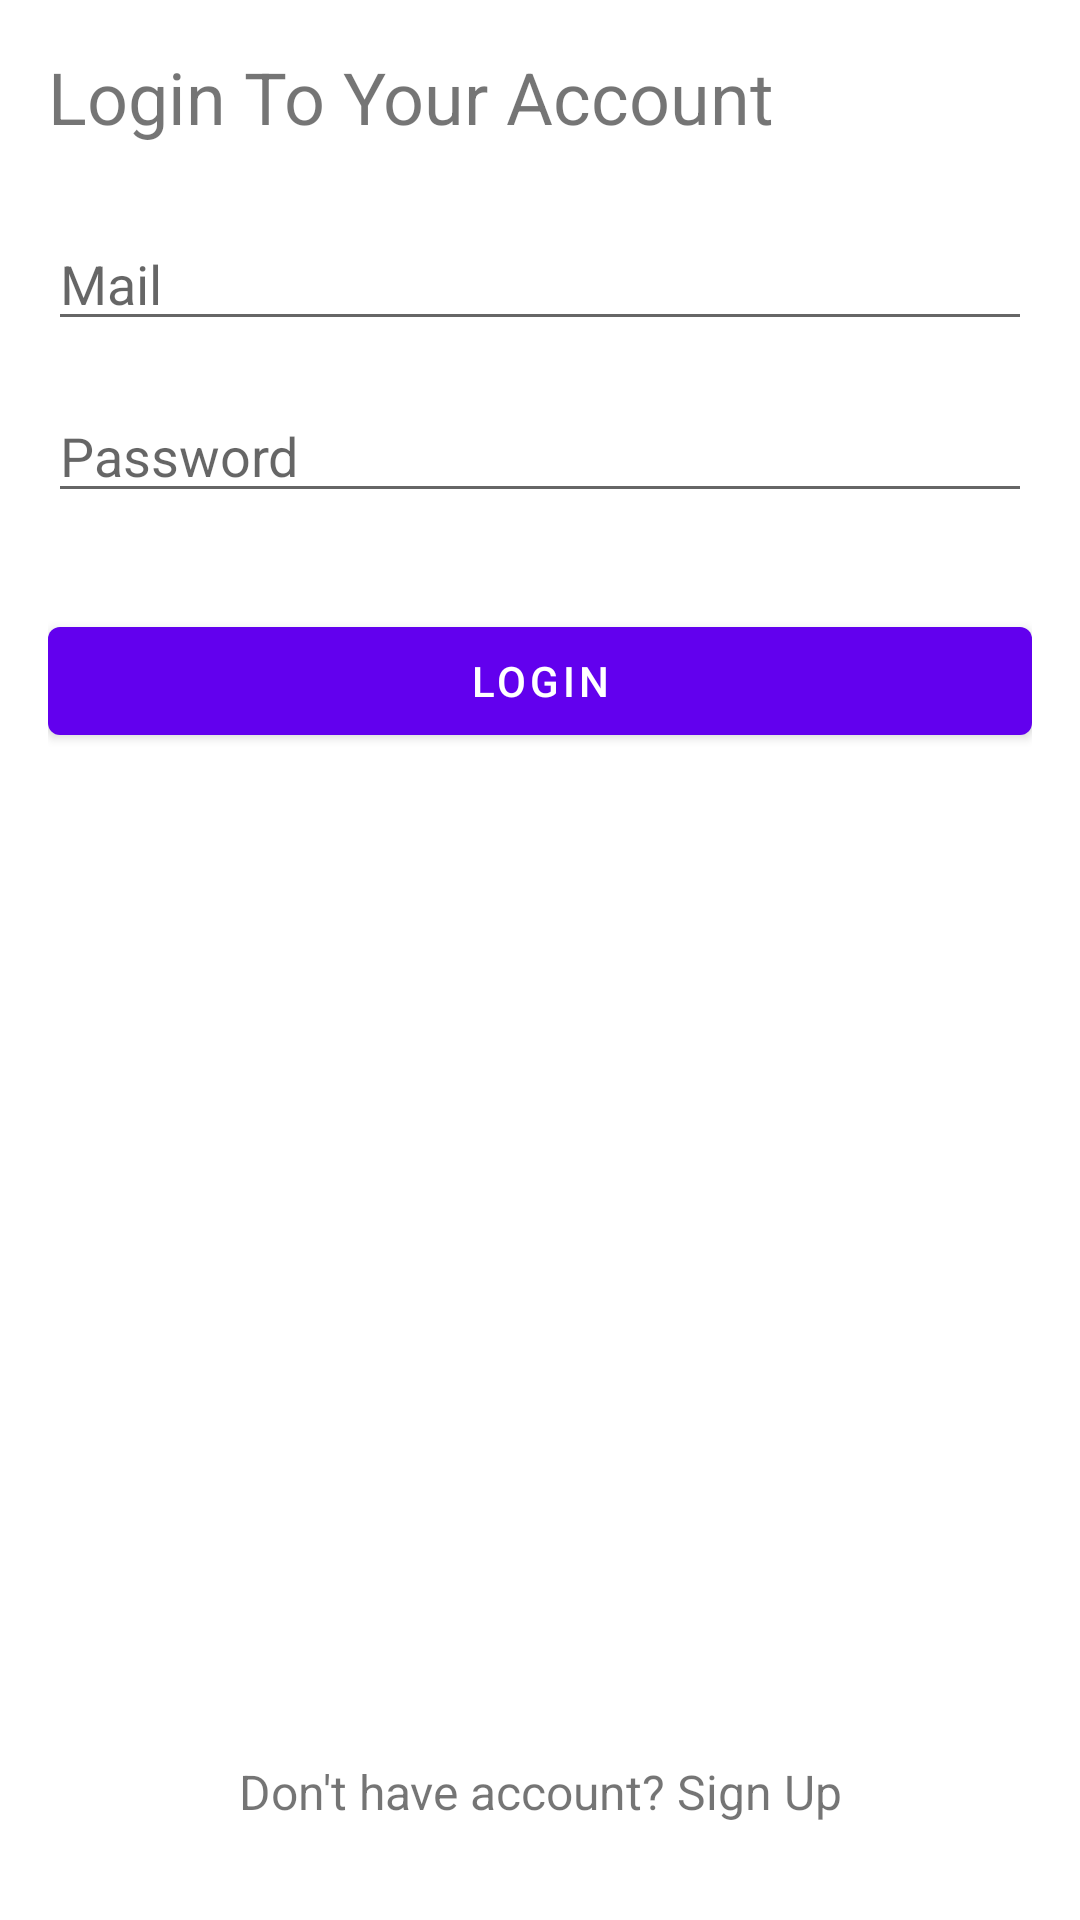

Android layout source for this screen:
<!-- AndroidManifest.xml: application theme Delivery -->
<!-- res/layout/fragment_login.xml -->
<?xml version="1.0" encoding="utf-8"?>
<RelativeLayout
    xmlns:android="http://schemas.android.com/apk/res/android"
    android:orientation="vertical"
    android:layout_width="match_parent"
    android:layout_height="match_parent"
    android:padding="16dp">

    <TextView
        android:id="@+id/tvLoginLabel"
        android:text="Login To Your Account"
        android:layout_width="match_parent"
        android:layout_height="wrap_content"
        android:textSize="24sp"/>

    <androidx.appcompat.widget.AppCompatEditText
        android:id="@+id/etMail"
        android:hint="Mail"
        android:layout_below="@id/tvLoginLabel"
        android:layout_marginTop="24dp"
        android:layout_width="match_parent"
        android:layout_height="wrap_content"/>

    <androidx.appcompat.widget.AppCompatEditText
        android:id="@+id/etPassword"
        android:hint="Password"
        android:layout_below="@id/etMail"
        android:layout_marginTop="16dp"
        android:layout_width="match_parent"
        android:layout_height="wrap_content"/>

    <com.google.android.material.button.MaterialButton
        android:id="@+id/btnLogin"
        android:layout_width="match_parent"
        android:layout_height="wrap_content"
        android:layout_marginTop="32dp"
        android:layout_below="@id/etPassword"
        android:text="Login"/>

    <TextView
        android:id="@+id/tvSignUp"
        android:gravity="center"
        android:layout_width="match_parent"
        android:layout_height="wrap_content"
        android:textSize="16sp"
        android:padding="16dp"
        android:layout_alignParentBottom="true"
        android:text="Don't have account? Sign Up"/>

</RelativeLayout>
<!-- resources referenced by this layout -->
<resources>
  <style name="Delivery" parent="Theme.MaterialComponents.DayNight.NoActionBar">
          
          <item name="colorPrimary">@color/colorPrimary</item>
          <item name="colorPrimaryDark">@color/colorPrimaryDark</item>
          <item name="colorAccent">@color/colorAccent</item>
          <item name="textInputStyle">@style/Widget.Delivery.TextInputLayout</item>
      </style>
  <color name="colorPrimary">#6200EE</color>
  <color name="colorPrimaryDark">#3700B3</color>
  <color name="colorAccent">#03DAC5</color>
  <style name="Widget.Delivery.TextInputLayout" parent="Widget.MaterialComponents.TextInputLayout.OutlinedBox">
          <item name="shapeAppearance">@style/ShapeAppearance.Delivery.RoundCornerShape</item>
      </style>
  <style name="ShapeAppearance.Delivery.RoundCornerShape" parent="ShapeAppearance.MaterialComponents.MediumComponent">
          <item name="cornerFamily">rounded</item>
          <item name="cornerSize">24dp</item>
      </style>
</resources>
